Labelled photos from "QCData", an image-classification folder in MohdAjWrk/Quality-Control_Products-Defect-Detection. The possible labels are: accepted, background, rejected.

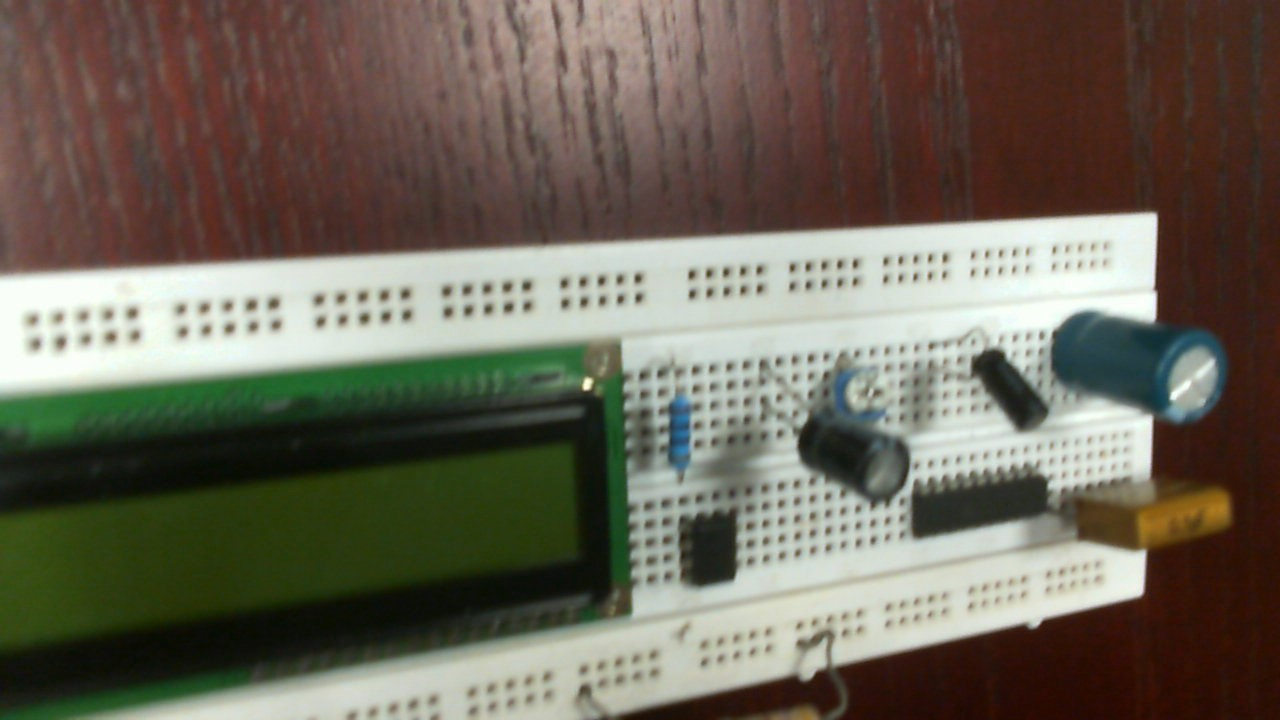
Label: rejected

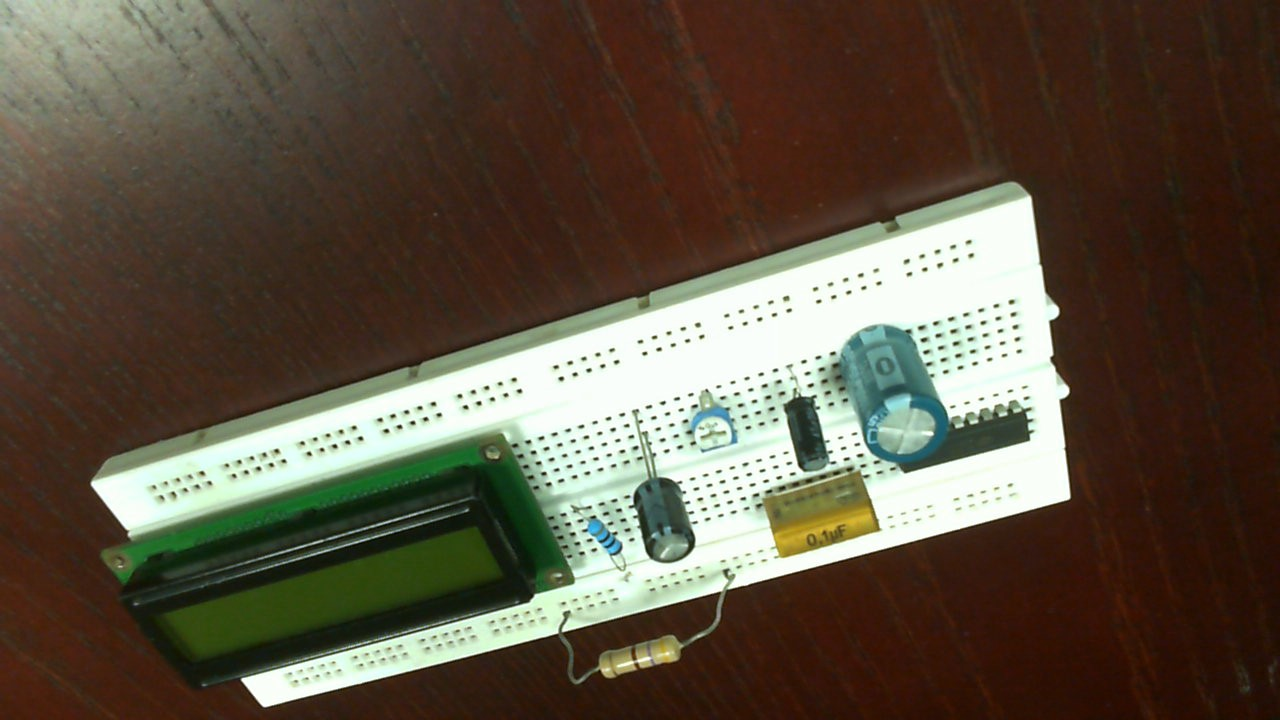
Label: rejected

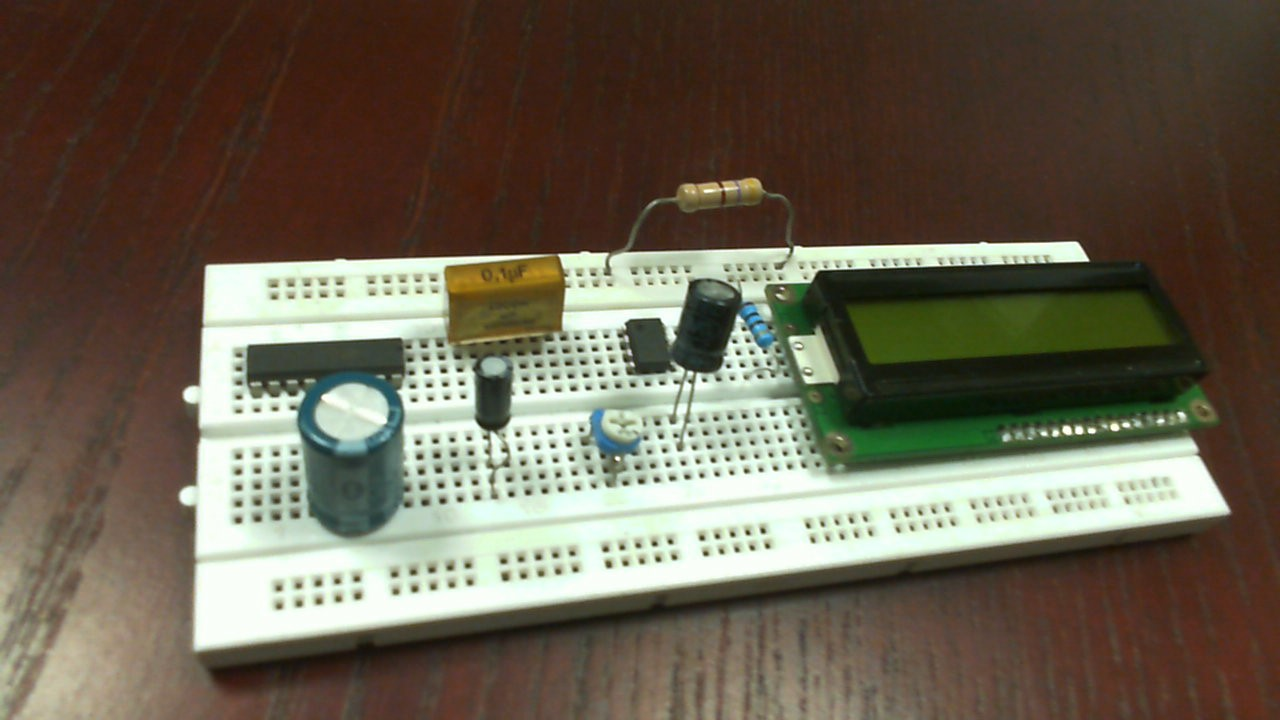
Label: accepted

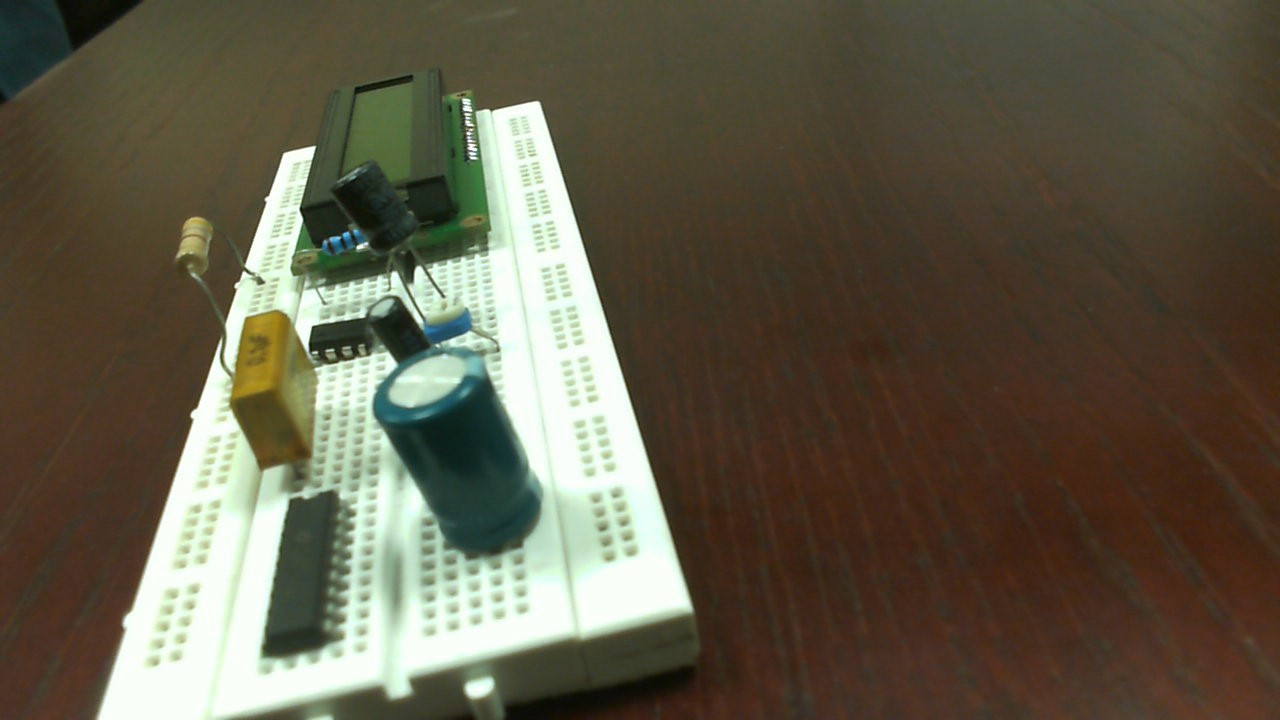
Label: accepted

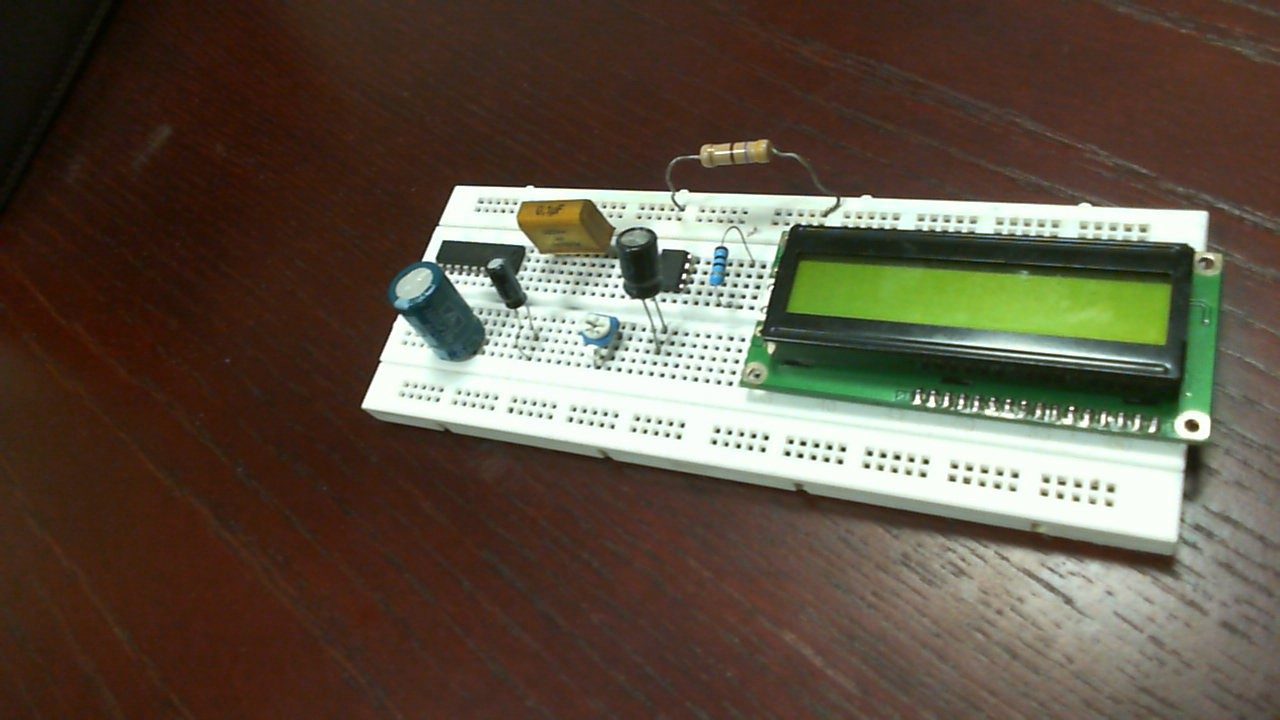
Label: accepted

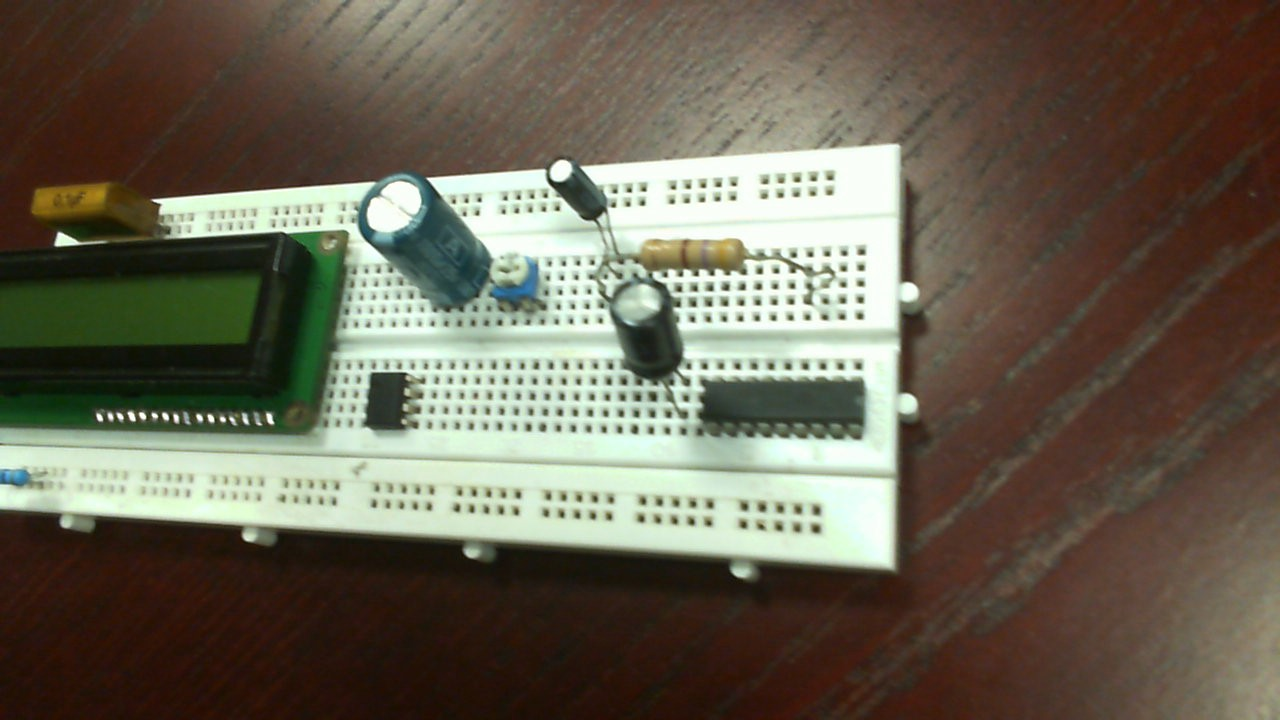
Label: rejected
